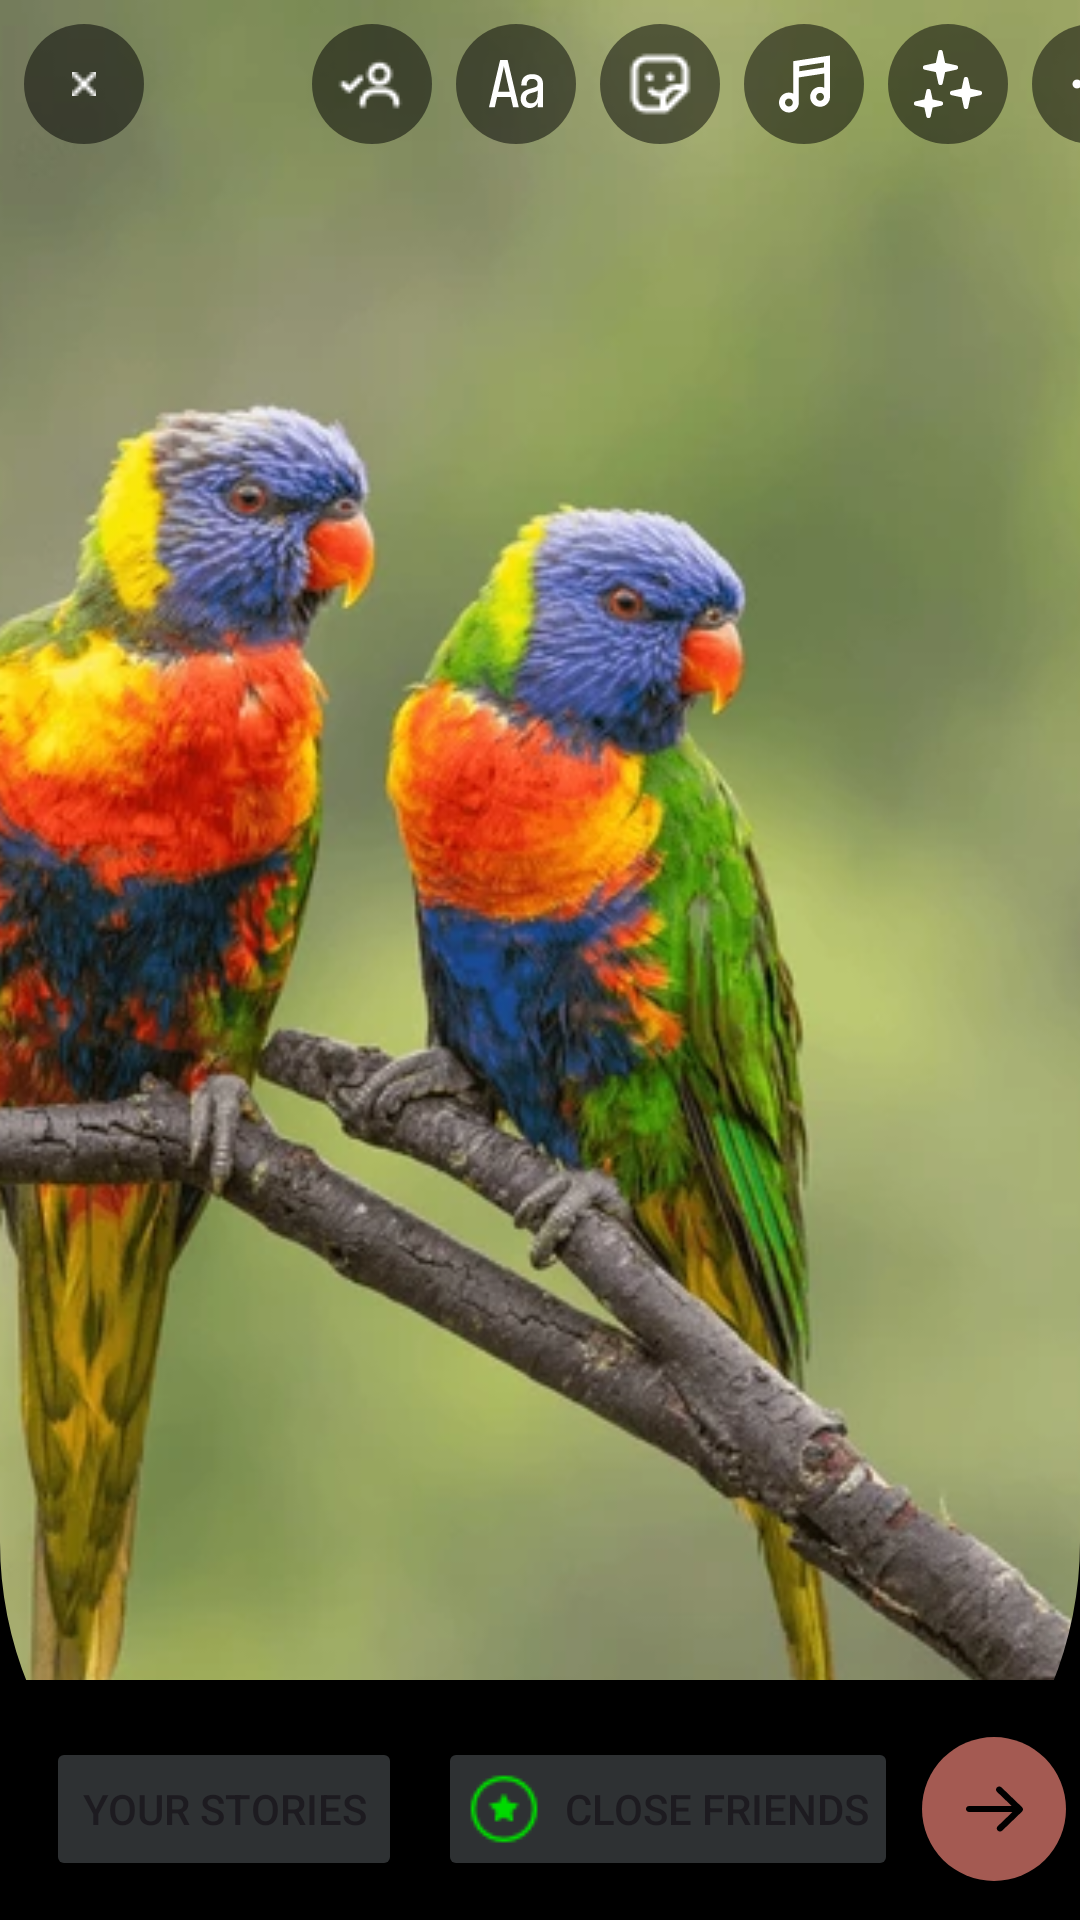

Layout XML and referenced resources for this Android screen:
<!-- AndroidManifest.xml: application theme Theme.SMDA1 -->
<!-- res/layout/activity_addingstory.xml -->
<?xml version="1.0" encoding="utf-8"?>
<androidx.constraintlayout.widget.ConstraintLayout
    xmlns:android="http://schemas.android.com/apk/res/android"
    xmlns:app="http://schemas.android.com/apk/res-auto"
    xmlns:tools="http://schemas.android.com/tools"
    android:id="@+id/main"
    android:layout_width="match_parent"
    android:layout_height="match_parent"
    android:background="@android:color/black"
    tools:context=".addingstory">

    <com.google.android.material.imageview.ShapeableImageView
        android:id="@+id/ivPreview"
    android:layout_width="0dp"
    android:layout_height="0dp"
    android:scaleType="centerCrop"
    android:src="@drawable/story"
    app:layout_constraintBottom_toBottomOf="parent"
    app:layout_constraintEnd_toEndOf="parent"
    app:layout_constraintStart_toStartOf="parent"
    app:layout_constraintTop_toTopOf="parent"
    app:shapeAppearanceOverlay="@style/OvalBottomShape" />

    <ImageButton
        android:id="@+id/btnBack"
    android:layout_width="40dp"
    android:layout_height="40dp"
    android:layout_margin="8dp"
    android:background="@drawable/circlebg"
    android:padding="8dp"
    android:src="@drawable/close"
    app:tint="@color/white"
    app:layout_constraintTop_toTopOf="parent"
    app:layout_constraintStart_toStartOf="parent"/>

    <ImageButton
        android:id="@+id/partnership"
        android:layout_width="40dp"
        android:layout_height="40dp"
        android:layout_marginStart="56dp"
        android:layout_marginTop="8dp"
        android:background="@drawable/circlebg"
        android:padding="8dp"
        android:src="@drawable/partnership"
        app:tint="@color/white"
        app:layout_constraintTop_toTopOf="parent"
        app:layout_constraintStart_toEndOf="@id/btnBack"/>

    <ImageButton
        android:id="@+id/text"
        android:layout_width="40dp"
        android:layout_height="40dp"
        android:layout_marginStart="8dp"
        android:background="@drawable/circlebg"
        android:padding="8dp"
        android:src="@drawable/text"
        app:tint="@color/white"
        app:layout_constraintTop_toTopOf="@id/partnership"
        app:layout_constraintStart_toEndOf="@id/partnership"/>

    <ImageButton
        android:id="@+id/stickers"
        android:layout_width="40dp"
        android:layout_height="40dp"
        android:layout_marginStart="8dp"
        android:background="@drawable/circlebg"
        android:padding="8dp"
        android:src="@drawable/stickers"
        app:tint="@color/white"
        app:layout_constraintTop_toTopOf="@id/text"
        app:layout_constraintStart_toEndOf="@id/text"/>

    <ImageButton
        android:id="@+id/music"
        android:layout_width="40dp"
        android:layout_height="40dp"
        android:layout_marginStart="8dp"
        android:background="@drawable/circlebg"
        android:padding="8dp"
        android:src="@drawable/music"
        app:tint="@color/white"
        app:layout_constraintTop_toTopOf="@id/stickers"
        app:layout_constraintStart_toEndOf="@id/stickers"/>

    <ImageButton
        android:id="@+id/filters"
        android:layout_width="40dp"
        android:layout_height="40dp"
        android:layout_marginStart="8dp"
        android:background="@drawable/circlebg"
        android:padding="8dp"
        android:src="@drawable/filters"
        app:tint="@color/white"
        app:layout_constraintTop_toTopOf="@id/music"
        app:layout_constraintStart_toEndOf="@id/music"/>

    <ImageButton
        android:id="@+id/options"
        android:layout_width="40dp"
        android:layout_height="40dp"
        android:layout_marginStart="8dp"
        android:background="@drawable/circlebg"
        android:padding="8dp"
        android:src="@drawable/options"
        app:tint="@color/white"
        app:layout_constraintTop_toTopOf="@id/filters"
        app:layout_constraintStart_toEndOf="@id/filters"/>

    <View
        android:id="@+id/bottomBar"
        android:layout_width="0dp"
        android:layout_height="80dp"
        android:background="@color/black"
        app:layout_constraintBottom_toBottomOf="parent"
        app:layout_constraintStart_toStartOf="parent"
        app:layout_constraintEnd_toEndOf="parent"/>

    <Button
        android:id="@+id/btnPickImage"
    android:layout_width="wrap_content"
    android:layout_height="wrap_content"
    android:backgroundTint="@color/material_dynamic_neutral20"
    android:text="Your Stories"
    app:layout_constraintBottom_toBottomOf="parent"
    app:layout_constraintEnd_toEndOf="parent"
    app:layout_constraintHorizontal_bias="0.063"
    app:layout_constraintStart_toStartOf="parent"
    app:layout_constraintTop_toTopOf="parent"
    app:layout_constraintVertical_bias="0.978"/>

    <Button
        android:id="@+id/btnPickVideo"
    android:layout_width="wrap_content"
    android:layout_height="wrap_content"
    android:layout_marginStart="12dp"
    android:backgroundTint="@color/material_dynamic_neutral20"
    android:drawableLeft="@drawable/star__round_"
    android:drawablePadding="8dp"
    android:padding="10dp"
    android:text="Close Friends"
    app:layout_constraintBottom_toBottomOf="@id/btnPickImage"
    app:layout_constraintStart_toEndOf="@+id/btnPickImage"
    app:layout_constraintTop_toTopOf="parent"
    app:layout_constraintVertical_bias="1.0"/>

    
    <ImageButton
        android:id="@+id/btnUpload"
    android:layout_width="48dp"
    android:layout_height="48dp"
    android:layout_marginStart="8dp"
    android:background="@drawable/circlebg2"
    android:backgroundTint="@color/brick"
    android:padding="8dp"
    android:src="@drawable/vector_2"
    app:layout_constraintBottom_toBottomOf="@id/btnPickImage"
    app:layout_constraintStart_toEndOf="@id/btnPickVideo"
    app:layout_constraintTop_toTopOf="@id/btnPickImage"
    app:layout_constraintVertical_bias="0.0"
    app:tint="@color/black" />

    
    <ProgressBar
        android:id="@+id/progress"
        style="?android:attr/progressBarStyleLarge"
        android:layout_width="wrap_content"
        android:layout_height="wrap_content"
        android:layout_marginBottom="100dp"
        android:visibility="gone"
        app:layout_constraintBottom_toBottomOf="parent"
        app:layout_constraintStart_toStartOf="parent"
        app:layout_constraintEnd_toEndOf="parent"/>

</androidx.constraintlayout.widget.ConstraintLayout>
<!-- resources referenced by this layout -->
<resources>
  <color name="black">#FF000000</color>
  <color name="brick">#A45A52</color>
  <color name="white">#FFFFFFFF</color>
  <!-- drawable circlebg (drawable) -->
  <?xml version="1.0" encoding="utf-8"?>
  <shape xmlns:android="http://schemas.android.com/apk/res/android"
      android:shape="oval">
      <solid android:color="#80000000"/> 
      <size
          android:width="48dp"
          android:height="48dp"/>
  </shape>
  <!-- drawable circlebg2 (drawable) -->
  <?xml version="1.0" encoding="utf-8"?>
  <shape xmlns:android="http://schemas.android.com/apk/res/android"
      android:shape="oval">
      <solid android:color="#9E2417"/> 
      <size
          android:width="48dp"
          android:height="48dp"/>
  </shape>
  <!-- drawable music (drawable) -->
  <vector xmlns:android="http://schemas.android.com/apk/res/android"
      android:width="17dp"
      android:height="20dp"
      android:viewportWidth="17"
      android:viewportHeight="20">
    <path
        android:pathData="M4.722,2.4L17,0.5L17,14.275C17,16.111 15.52,17.6 13.694,17.6C11.869,17.6 10.389,16.111 10.389,14.275C10.389,12.439 11.869,10.95 13.694,10.95C14.201,10.95 14.682,11.065 15.111,11.27V6.492L6.611,7.808V16.175C6.611,18.011 5.131,19.5 3.306,19.5C1.48,19.5 0,18.011 0,16.175C0,14.339 1.48,12.85 3.306,12.85C3.813,12.85 4.293,12.965 4.722,13.17L4.722,2.4ZM6.722,5.767V4.114L15,2.833V4.486L6.722,5.767ZM3.306,17.5C4.016,17.5 4.611,16.918 4.611,16.175C4.611,15.432 4.016,14.85 3.306,14.85C2.596,14.85 2,15.432 2,16.175C2,16.918 2.596,17.5 3.306,17.5ZM13.694,15.6C14.404,15.6 15,15.018 15,14.275C15,13.532 14.404,12.95 13.694,12.95C12.984,12.95 12.389,13.532 12.389,14.275C12.389,15.018 12.984,15.6 13.694,15.6Z"
        android:fillColor="#0C1014"
        android:fillType="evenOdd"/>
  </vector>
  <!-- drawable options (drawable) -->
  <vector xmlns:android="http://schemas.android.com/apk/res/android"
      android:width="14dp"
      android:height="4dp"
      android:viewportWidth="14"
      android:viewportHeight="4">
    <path
        android:pathData="M2,3.5C2.828,3.5 3.5,2.828 3.5,2C3.5,1.172 2.828,0.5 2,0.5C1.172,0.5 0.5,1.172 0.5,2C0.5,2.828 1.172,3.5 2,3.5Z"
        android:fillColor="#0C1014"/>
    <path
        android:pathData="M8.5,2C8.5,2.828 7.828,3.5 7,3.5C6.172,3.5 5.5,2.828 5.5,2C5.5,1.172 6.172,0.5 7,0.5C7.828,0.5 8.5,1.172 8.5,2Z"
        android:fillColor="#0C1014"/>
    <path
        android:pathData="M13.5,2C13.5,2.828 12.828,3.5 12,3.5C11.172,3.5 10.5,2.828 10.5,2C10.5,1.172 11.172,0.5 12,0.5C12.828,0.5 13.5,1.172 13.5,2Z"
        android:fillColor="#0C1014"/>
  </vector>
  <!-- drawable vector_2 (drawable) -->
  <vector xmlns:android="http://schemas.android.com/apk/res/android"
      android:width="19dp"
      android:height="16dp"
      android:viewportWidth="19"
      android:viewportHeight="16">
    <path
        android:pathData="M18.685,7.391C19.105,7.795 19.105,8.449 18.685,8.853C18.653,8.884 18.619,8.913 18.583,8.939C18.558,8.97 18.53,9.001 18.5,9.029L12.088,15.197C11.668,15.601 10.988,15.601 10.568,15.197C10.149,14.794 10.149,14.14 10.568,13.736L16.405,8.121L10.315,2.264C9.895,1.861 9.895,1.206 10.315,0.803C10.734,0.399 11.415,0.399 11.834,0.803L18.685,7.391Z"
        android:fillColor="#0C1014"/>
    <path
        android:pathData="M0,8C0,7.448 0.448,7 1,7H16C16.552,7 17,7.448 17,8C17,8.552 16.552,9 16,9H1C0.448,9 0,8.552 0,8Z"
        android:fillColor="#0C1014"/>
  </vector>
  <style name="OvalBottomShape">
          <item name="cornerFamily">rounded</item>
          <item name="cornerSizeBottomLeft">35%</item>
          <item name="cornerSizeBottomRight">35%</item>
      </style>
  <style name="Theme.SMDA1" parent="Base.Theme.SMDA1" />
  <style name="Base.Theme.SMDA1" parent="Theme.Material3.DayNight.NoActionBar">
          
          
          
          <item name="android:navigationBarColor">@color/white</item>
          <item name="android:windowLightNavigationBar">true</item>
      </style>
</resources>
